Run: headless pygame with SDL's dummy video driver; simulated clock (each Clock.tick advances the game by its frame time, no real sleeping); random seed 0; keys injected as events and as key.get_pressed() state; no mouse input.
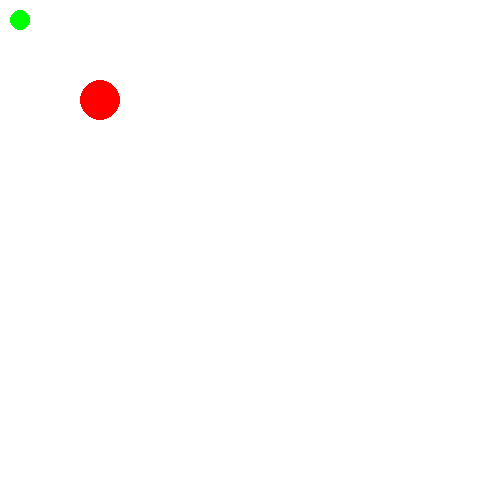
Frame 1 of 4 · flips 1–60 · no input
Frame 2 of 4 · flips 61–180 · tapped SPACE, RETURN · held RIGHT (→), D · screen unchanged from frame 1, image omitted
Frame 3 of 4 · flips 181–300 · held DOWN (↓), S · screen unchanged from frame 2, image omitted
Frame 4 of 4 · flips 301–420 · held LEFT (←), A, UP (↑), W · screen unchanged from frame 3, image omitted

The pygame program that drew these frames:

# GOAL: create two balls that consist of mass and velocity
	# Determine the kinetic energy
	# Display which has more kinetic energy

import pygame

pygame.init()

# BALL CLASS
class Ball:
	def __init__(self, x_pos, y_pos, radius, mass, velocity, color):
		self.x_pos = x_pos
		self.y_pos = y_pos

		self.center = pygame.math.Vector2(self.x_pos, self.y_pos)

		self.radius = radius
		self.mass = mass
		self.velocity = velocity
		self.color = color

	def draw_object(self, surface):
		pygame.draw.circle(surface, self.color, self.center, self.radius)

	def move_object(self):
		pass

# CLOCK
clock = pygame.time.Clock()

# SCREEN
screen = pygame.display.set_mode((500, 500))

# BALL
green_ball = Ball(20, 20, 10, 2, 1, "green")
red_ball = Ball(100, 100, 20, 5, 1, "red")


# GAME LOOP
running = True

while running:
	for event in pygame.event.get():
		if event.type == pygame.QUIT:
			running = False

	screen.fill("white")

	green_ball.draw_object(screen)
	red_ball.draw_object(screen)


	pygame.display.update()

pygame.quit()
